Run: headless pygame with SDL's dummy video driver; simulated clock (each Clock.tick advances the game by its frame time, no real sleeping); random seed 0; keys injected as events and as key.get_pressed() state; no mouse input.
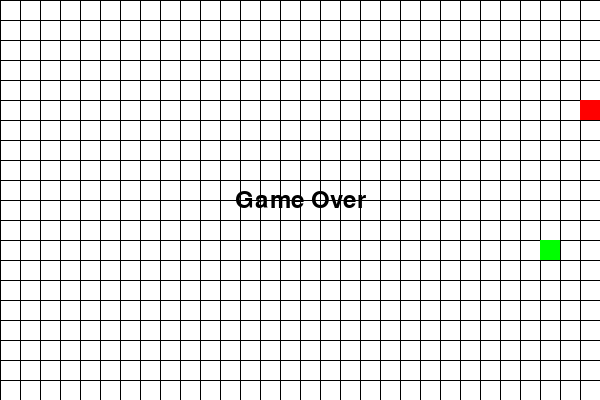
Frame 1 of 1 · flips 1–60 · no input (game ended)

The pygame program that drew these frames:

import pygame
import sys
import time
import random

# Инициализация Pygame
pygame.init()

# Определение констант
SCREEN_WIDTH = 600
SCREEN_HEIGHT = 400
GRID_SIZE = 20
FPS = 10
WIN_LENGTH = 5

# Определение цветов
WHITE = (255, 255, 255)
BLACK = (0, 0, 0)
GREEN = (0, 255, 0)
RED = (255, 0, 0)

# Создание окна игры
screen = pygame.display.set_mode((SCREEN_WIDTH, SCREEN_HEIGHT))
pygame.display.set_caption('Snake')

# Функция для рисования сетки
def draw_grid():
    for x in range(0, SCREEN_WIDTH, GRID_SIZE):
        pygame.draw.line(screen, BLACK, (x, 0), (x, SCREEN_HEIGHT))
    for y in range(0, SCREEN_HEIGHT, GRID_SIZE):
        pygame.draw.line(screen, BLACK, (0, y), (SCREEN_WIDTH, y))

# Функция для создания яблока
def create_apple():
    apple_x = random.randint(0, (SCREEN_WIDTH - GRID_SIZE) // GRID_SIZE) * GRID_SIZE
    apple_y = random.randint(0, (SCREEN_HEIGHT - GRID_SIZE) // GRID_SIZE) * GRID_SIZE
    return apple_x, apple_y

# Функция для отрисовки текста на экране
def draw_text(text, font, color, x, y):
    text_surface = font.render(text, True, color)
    text_rect = text_surface.get_rect()
    text_rect.center = (x, y)
    screen.blit(text_surface, text_rect)

# Основная функция игры
def main():
    snake = [(100, 100)]
    direction = 'RIGHT'
    apple = create_apple()
    score = 0
    start_time = time.time()

    while True:
        for event in pygame.event.get():
            if event.type == pygame.QUIT:
                pygame.quit()
                sys.exit()

        keys = pygame.key.get_pressed()
        if keys[pygame.K_UP] and direction != 'DOWN':
            direction = 'UP'
        elif keys[pygame.K_DOWN] and direction != 'UP':
            direction = 'DOWN'
        elif keys[pygame.K_LEFT] and direction != 'RIGHT':
            direction = 'LEFT'
        elif keys[pygame.K_RIGHT] and direction != 'LEFT':
            direction = 'RIGHT'

        head_x, head_y = snake[0]
        if direction == 'UP':
            head_y -= GRID_SIZE
        elif direction == 'DOWN':
            head_y += GRID_SIZE
        elif direction == 'LEFT':
            head_x -= GRID_SIZE
        elif direction == 'RIGHT':
            head_x += GRID_SIZE

        if head_x < 0 or head_x >= SCREEN_WIDTH or head_y < 0 or head_y >= SCREEN_HEIGHT:
            draw_text('Game Over', pygame.font.Font(None, 36), BLACK, SCREEN_WIDTH // 2, SCREEN_HEIGHT // 2)
            pygame.display.flip()
            time.sleep(3)
            pygame.quit()
            sys.exit()

        snake.insert(0, (head_x, head_y))
        if head_x == apple[0] and head_y == apple[1]:
            score += 1
            apple = create_apple()
        else:
            snake.pop()

        screen.fill(WHITE)
        draw_grid()
        pygame.draw.rect(screen, GREEN, (*apple, GRID_SIZE, GRID_SIZE))
        for segment in snake:
            pygame.draw.rect(screen, RED, (*segment, GRID_SIZE, GRID_SIZE))

        if len(snake) >= WIN_LENGTH:
            draw_text('You Win!', pygame.font.Font(None, 36), BLACK, SCREEN_WIDTH // 2, SCREEN_HEIGHT // 2)
            pygame.display.flip()
            time.sleep(3)
            pygame.quit()
            sys.exit()

        if time.time() - start_time > 180:
            draw_text('Game Over', pygame.font.Font(None, 36), BLACK, SCREEN_WIDTH // 2, SCREEN_HEIGHT // 2)
            pygame.display.flip()
            time.sleep(3)
            pygame.quit()
            sys.exit()

        pygame.display.flip()
        pygame.time.Clock().tick(FPS)

if __name__ == '__main__':
    main()
